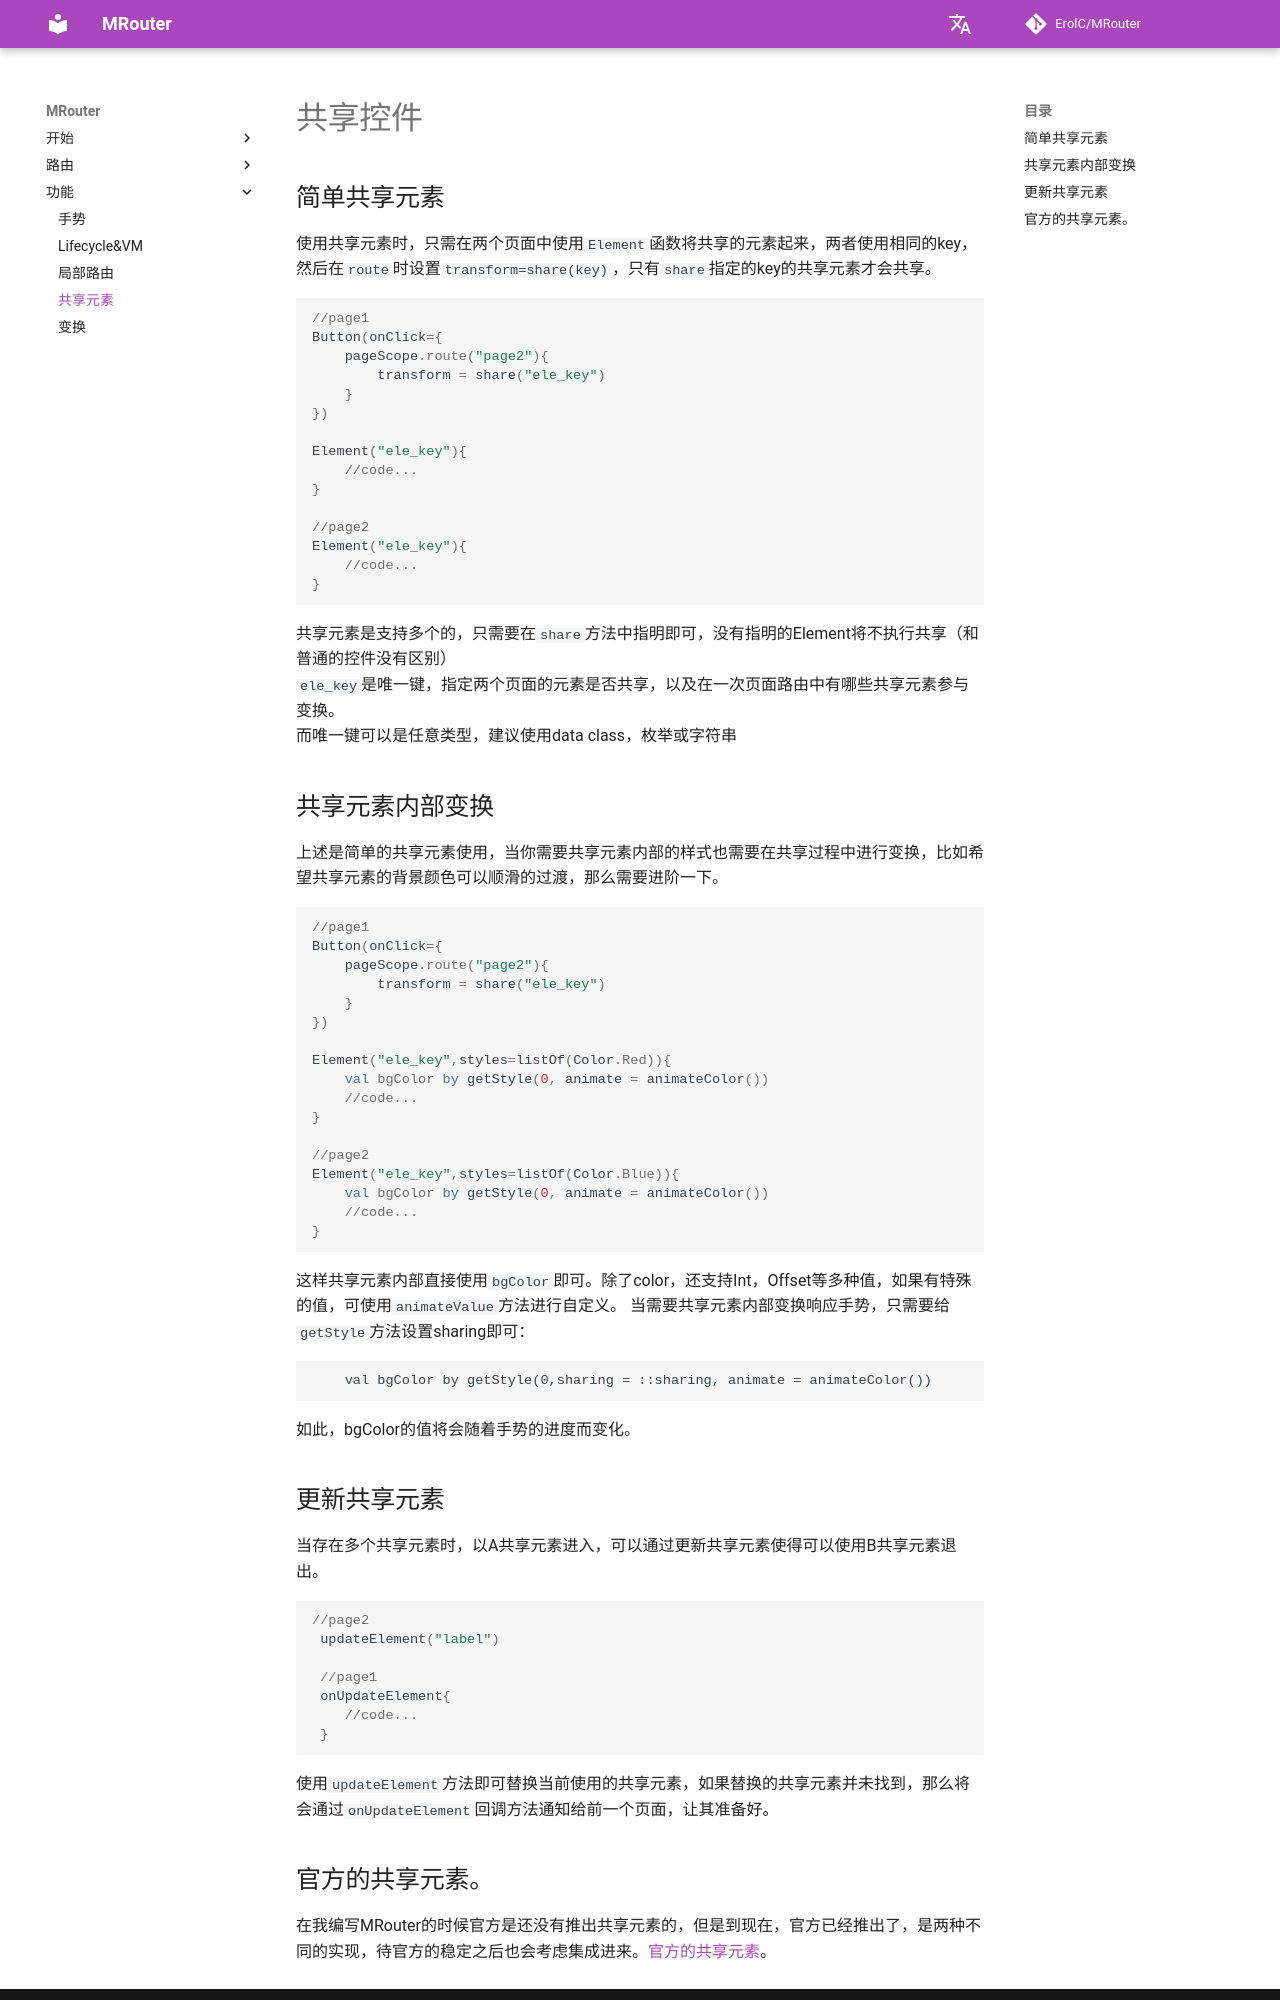

repository: ErolC/MRouter · page: feature/share_element/index.html · generator: mkdocs

# 共享控件
## 简单共享元素
使用共享元素时，只需在两个页面中使用`Element`函数将共享的元素起来，两者使用相同的key，然后在`route`时设置`transform=share(key)`，只有`share`指定的key的共享元素才会共享。
```kotlin
//page1
Button(onClick={
    pageScope.route("page2"){
        transform = share("ele_key")
    }
})

Element("ele_key"){
    //code...
}

//page2
Element("ele_key"){
    //code...
}
```
共享元素是支持多个的，只需要在`share`方法中指明即可，没有指明的Element将不执行共享（和普通的控件没有区别）<br>
`ele_key`是唯一键，指定两个页面的元素是否共享，以及在一次页面路由中有哪些共享元素参与变换。<br>
而唯一键可以是任意类型，建议使用data class，枚举或字符串
## 共享元素内部变换
上述是简单的共享元素使用，当你需要共享元素内部的样式也需要在共享过程中进行变换，比如希望共享元素的背景颜色可以顺滑的过渡，那么需要进阶一下。
```kotlin
//page1
Button(onClick={
    pageScope.route("page2"){
        transform = share("ele_key")
    }
})

Element("ele_key",styles=listOf(Color.Red)){
    val bgColor by getStyle(0, animate = animateColor())
    //code...
}

//page2
Element("ele_key",styles=listOf(Color.Blue)){
    val bgColor by getStyle(0, animate = animateColor())
    //code...
}
```
这样共享元素内部直接使用`bgColor`即可。除了color，还支持Int，Offset等多种值，如果有特殊的值，可使用`animateValue`方法进行自定义。
当需要共享元素内部变换响应手势，只需要给`getStyle`方法设置sharing即可：
```
    val bgColor by getStyle(0,sharing = ::sharing, animate = animateColor())
```
如此，bgColor的值将会随着手势的进度而变化。
## 更新共享元素
当存在多个共享元素时，以A共享元素进入，可以通过更新共享元素使得可以使用B共享元素退出。
```kotlin
//page2
 updateElement("label")

 //page1
 onUpdateElement{
    //code...
 }
```
使用`updateElement`方法即可替换当前使用的共享元素，如果替换的共享元素并未找到，那么将会通过`onUpdateElement`回调方法通知给前一个页面，让其准备好。
